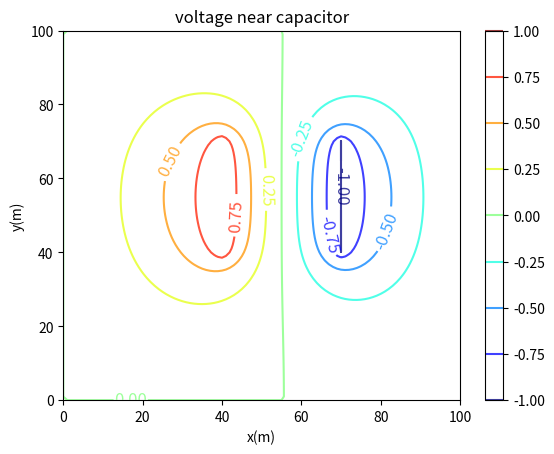

The matplotlib source for this figure: (Note: this script raises an exception after producing the figure.)
from __future__ import division 
import matplotlib 
import numpy as np 
import matplotlib.cm as cm 
import matplotlib.mlab as mlab 
import matplotlib.pyplot as plt 
from mpl_toolkits.mplot3d import Axes3D 
from copy import deepcopy
from pylab import *

v = []
for i in range(101):    
    row_i = []
    for j in range(101):
        if i == 0 or i == 100 or j == 0 or j == 100:
            voltage = 0
        elif 40<=i<=70 and j == 40:
            voltage = 1
        elif 40<=i<=70 and j == 70:
            voltage = -1
        else:
            voltage = 0
        row_i.append(voltage)
    v.append(row_i)

def update_V(v):
    delta_V = 0
    for i in range(101):    
        for j in range(101):
            if i == 0 or i == 100 or j == 0 or j == 100:
                pass
            elif 40<=i<=70 and j == 40:
                pass
            elif 40<=i<=70 and j == 70:
                pass
            else:
                voltage_new = (v[i+1][j]+v[i-1][j]+v[i][j+1]+v[i][j-1])/4
                voltage_old = v[i][j]
                delta_V += abs(voltage_new - voltage_old)
                v[i][j] = voltage_new
    return v, delta_V
def Laplace_calculate(v):
    epsilon = 10**(-5)*100**2
    delta_V = 0
    N_iter = 0
    while delta_V >= epsilon or N_iter <= 10:
        v1, delta_V = update_V(v)
        v2, delta_V = update_V(v1)
        v = v2
        N_iter += 1
    return v2

x = np.linspace(0,100,101)
y = np.linspace(0,100,101)
X, Y = np.meshgrid(x, y)
Z = Laplace_calculate(v)
Ex = deepcopy(Z)
Ey = deepcopy(Z)
E = deepcopy(Z)

for i in range(101):
    for j in range(101):
        if i == 0 or i == 100 or j == 0 or j == 100:
            Ex[i][j] = 0
            Ey[i][j] = 0
        else:
            Ex_value = -(Z[i+1][j] - Z[i][j])/2
            Ey_value = -(Z[i][j+1] - Z[i][j])/2
            Ex[i][j] = Ex_value
            Ey[i][j] = Ey_value
for i in range(101):
    for j in range(101):
        E_value = np.sqrt(Ex[i][j]**2 + Ey[i][j]**2)
        E[i][j] = E_value
        
plt.figure()
CS = plt.contour(X,Y,Z, 8, alpha=.75, cmap='jet')
plt.clabel(CS, inline=1, fontsize=12)
plt.colorbar(CS)
plt.title('voltage near capacitor')
plt.xlabel('x(m)')
plt.ylabel('y(m)')

fig = figure()
ax = Axes3D(fig)
surf=ax.plot_surface(X, Y, Z,rstride=1, cstride=1, cmap=cm.coolwarm,linewidth=0, antialiased=False) 
ax.set_xlabel('x(m)') 
ax.set_ylabel('y(m)') 
ax.set_zlabel('voltage(V)') 
ax.set_title('voltage distribution') 
fig.colorbar(surf,shrink=0.5,aspect=5)

fig0, ax0 = plt.subplots()
strm = ax0.streamplot(X, Y, np.array(Ey), np.array(Ex), color=np.array(E), linewidth=2, cmap=plt.cm.autumn)
fig0.colorbar(strm.lines)
ax0.set_xlabel('x(m)')
ax0.set_ylabel('y(m)')
ax0.set_title('Electric field')
plt.show()
